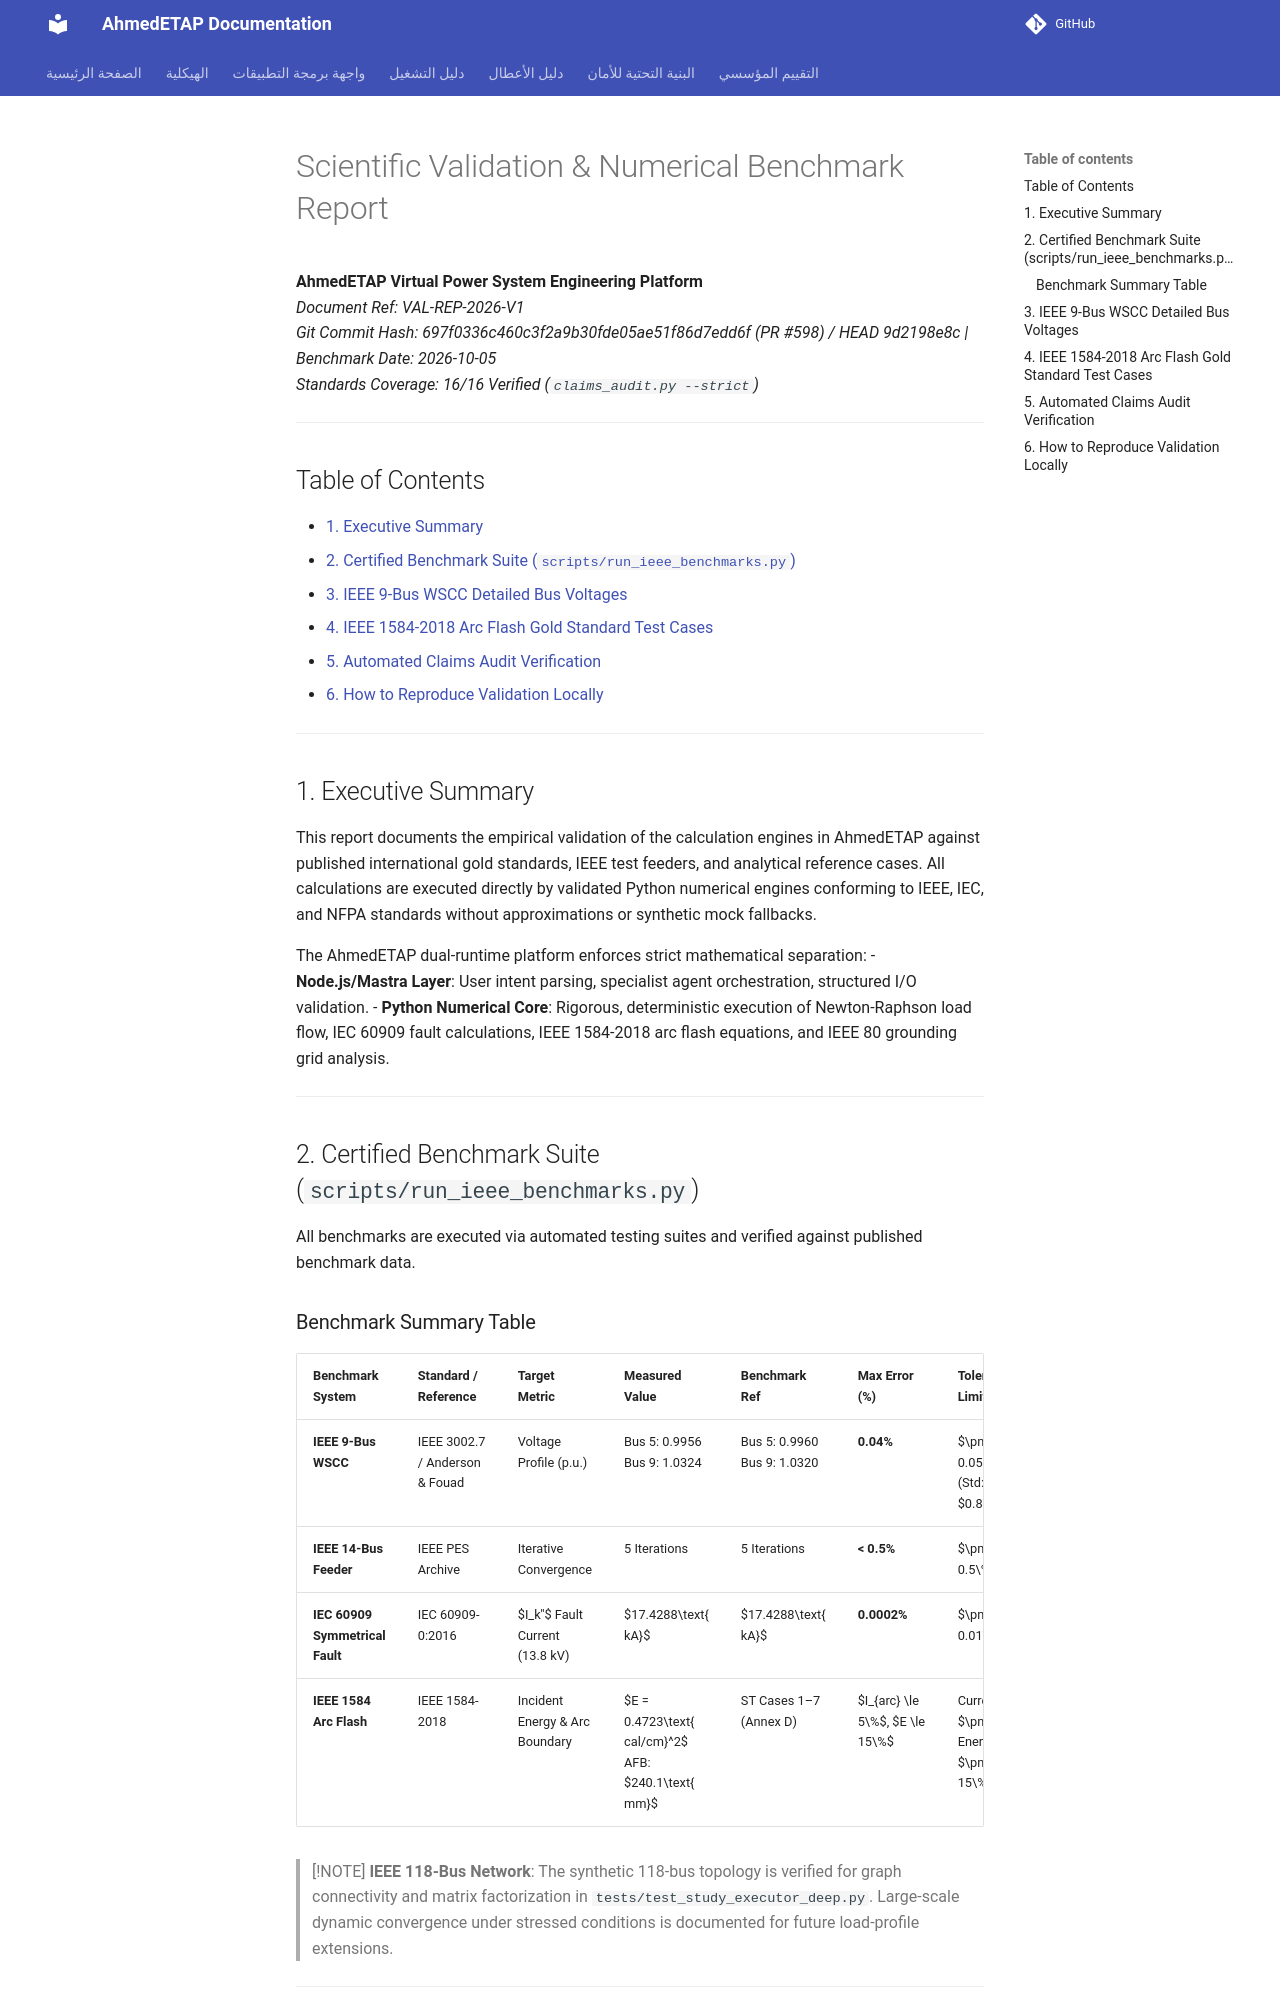

repository: ahmdelbaz28-ux/ETAP-AI-WORK- · page: VALIDATION_REPORT/index.html · generator: mkdocs

---
title: "Scientific Validation & Numerical Benchmark Report"
version: "2.1.0"
last_updated: "2026-10-06"
maintainer: "AhmedETAP Power Systems & Validation Team"
---

# Scientific Validation & Numerical Benchmark Report
**AhmedETAP Virtual Power System Engineering Platform**  
*Document Ref: VAL-REP-2026-V1*  
*Git Commit Hash: 697f0336c460c3f2a9b30fde05ae51f86d7edd6f (PR #598) / HEAD 9d2198e8c | Benchmark Date: 2026-10-05*  
*Standards Coverage: 16/16 Verified (`claims_audit.py --strict`)*

---

## Table of Contents
- [1. Executive Summary](#1-executive-summary)
- [2. Certified Benchmark Suite (`scripts/run_ieee_benchmarks.py`)](#2-certified-benchmark-suite-scriptsrun_ieee_benchmarkspy)
- [3. IEEE 9-Bus WSCC Detailed Bus Voltages](#3-ieee-9-bus-wscc-detailed-bus-voltages)
- [4. IEEE 1584-2018 Arc Flash Gold Standard Test Cases](#4-ieee-1584-2018-arc-flash-gold-standard-test-cases)
- [5. Automated Claims Audit Verification](#5-automated-claims-audit-verification)
- [6. How to Reproduce Validation Locally](#6-how-to-reproduce-validation-locally)

---

## 1. Executive Summary

This report documents the empirical validation of the calculation engines in AhmedETAP against published international gold standards, IEEE test feeders, and analytical reference cases. All calculations are executed directly by validated Python numerical engines conforming to IEEE, IEC, and NFPA standards without approximations or synthetic mock fallbacks.

The AhmedETAP dual-runtime platform enforces strict mathematical separation:
- **Node.js/Mastra Layer**: User intent parsing, specialist agent orchestration, structured I/O validation.
- **Python Numerical Core**: Rigorous, deterministic execution of Newton-Raphson load flow, IEC 60909 fault calculations, IEEE 1584-2018 arc flash equations, and IEEE 80 grounding grid analysis.

---

## 2. Certified Benchmark Suite (`scripts/run_ieee_benchmarks.py`)

All benchmarks are executed via automated testing suites and verified against published benchmark data.
